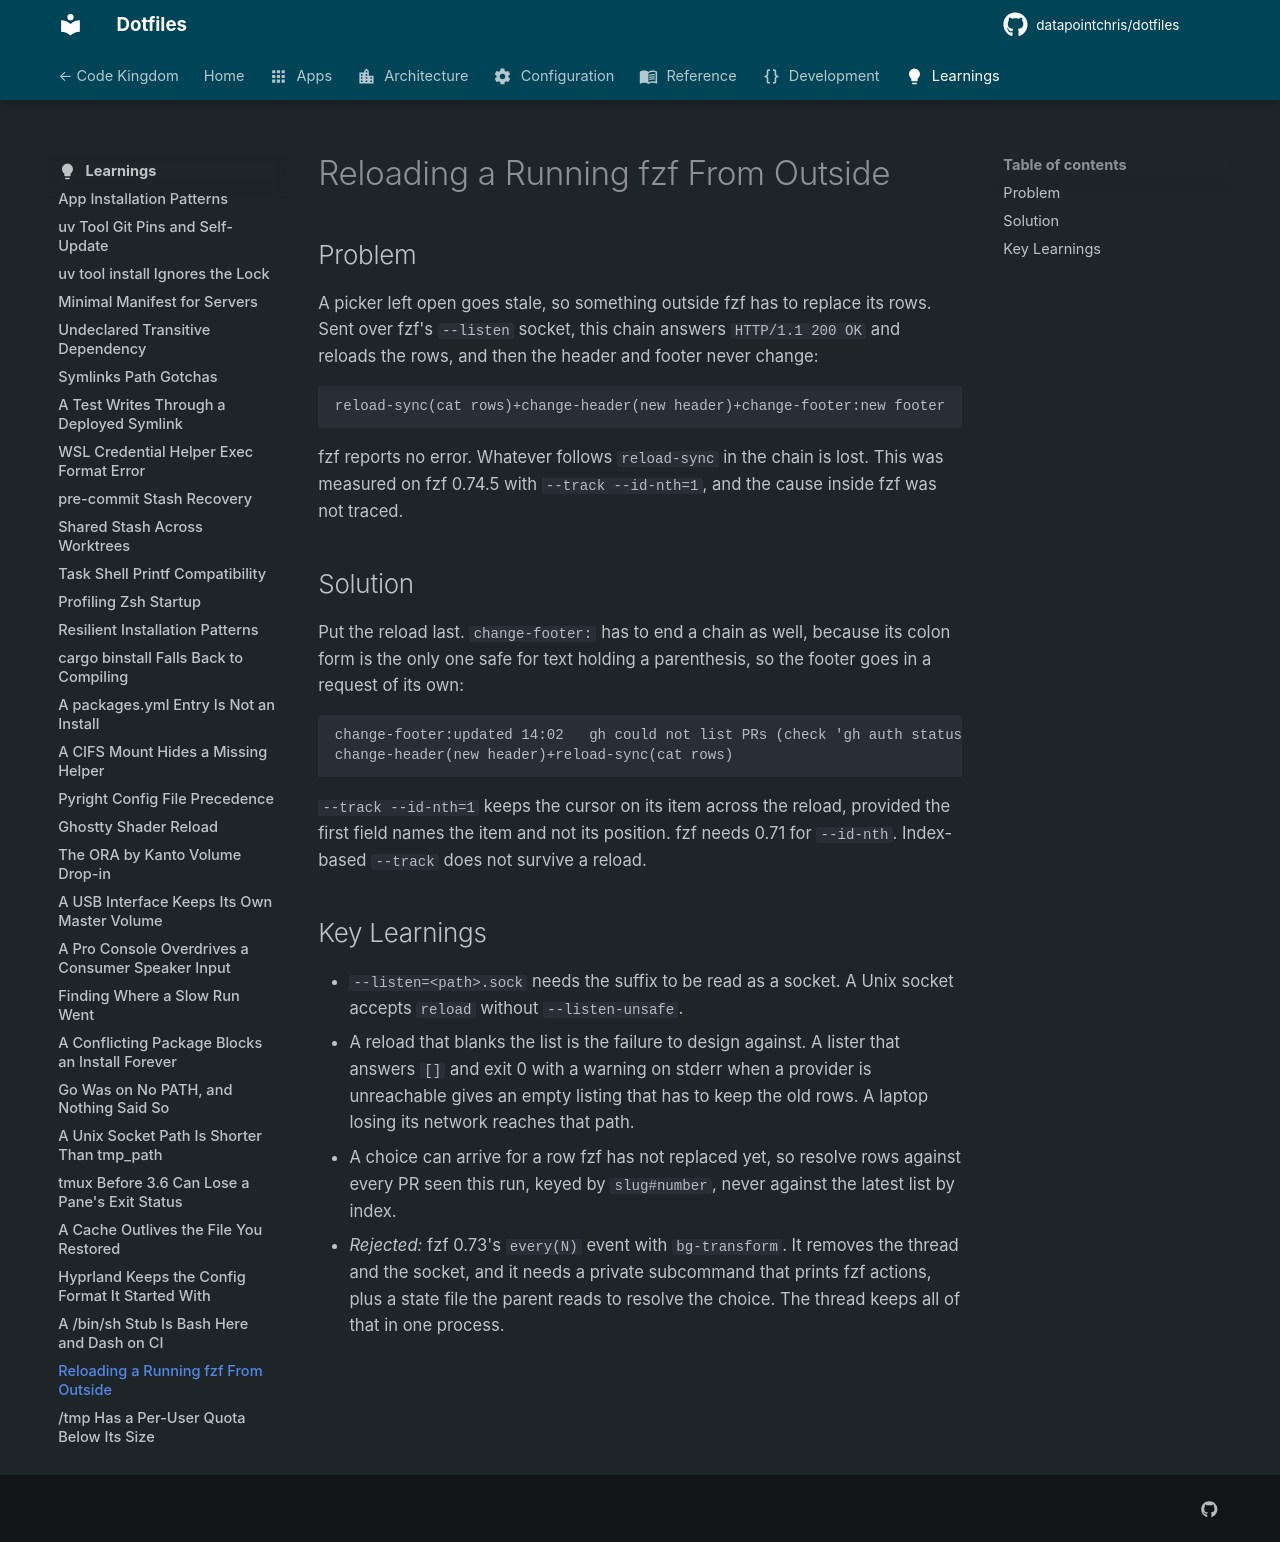

repository: datapointchris/dotfiles · page: learnings/fzf-reload-from-outside/index.html · generator: mkdocs

# Reloading a Running fzf From Outside

## Problem

A picker left open goes stale, so something outside fzf has to replace its rows. Sent over
fzf's `--listen` socket, this chain answers `HTTP/1.1 200 OK` and reloads the rows, and then
the header and footer never change:

```text
reload-sync(cat rows)+change-header(new header)+change-footer:new footer
```

fzf reports no error. Whatever follows `reload-sync` in the chain is lost. This was measured
on fzf 0.74.5 with `--track --id-nth=1`, and the cause inside fzf was not traced.

## Solution

Put the reload last. `change-footer:` has to end a chain as well, because its colon form is
the only one safe for text holding a parenthesis, so the footer goes in a request of its own:

```text
change-footer:updated 14:02   gh could not list PRs (check 'gh auth status')
change-header(new header)+reload-sync(cat rows)
```

`--track --id-nth=1` keeps the cursor on its item across the reload, provided the first field
names the item and not its position. fzf needs 0.71 for `--id-nth`. Index-based `--track` does
not survive a reload.

## Key Learnings

- `--listen=<path>.sock` needs the suffix to be read as a socket. A Unix socket accepts
  `reload` without `--listen-unsafe`.
- A reload that blanks the list is the failure to design against. A lister that answers `[]`
  and exit 0 with a warning on stderr when a provider is unreachable gives an empty listing that
  has to keep the old rows. A laptop losing its network reaches that path.
- A choice can arrive for a row fzf has not replaced yet, so resolve rows against every PR seen
  this run, keyed by `slug#number`, never against the latest list by index.
- *Rejected:* fzf 0.73's `every(N)` event with `bg-transform`. It removes the thread and the
  socket, and it needs a private subcommand that prints fzf actions, plus a state file the
  parent reads to resolve the choice. The thread keeps all of that in one process.
